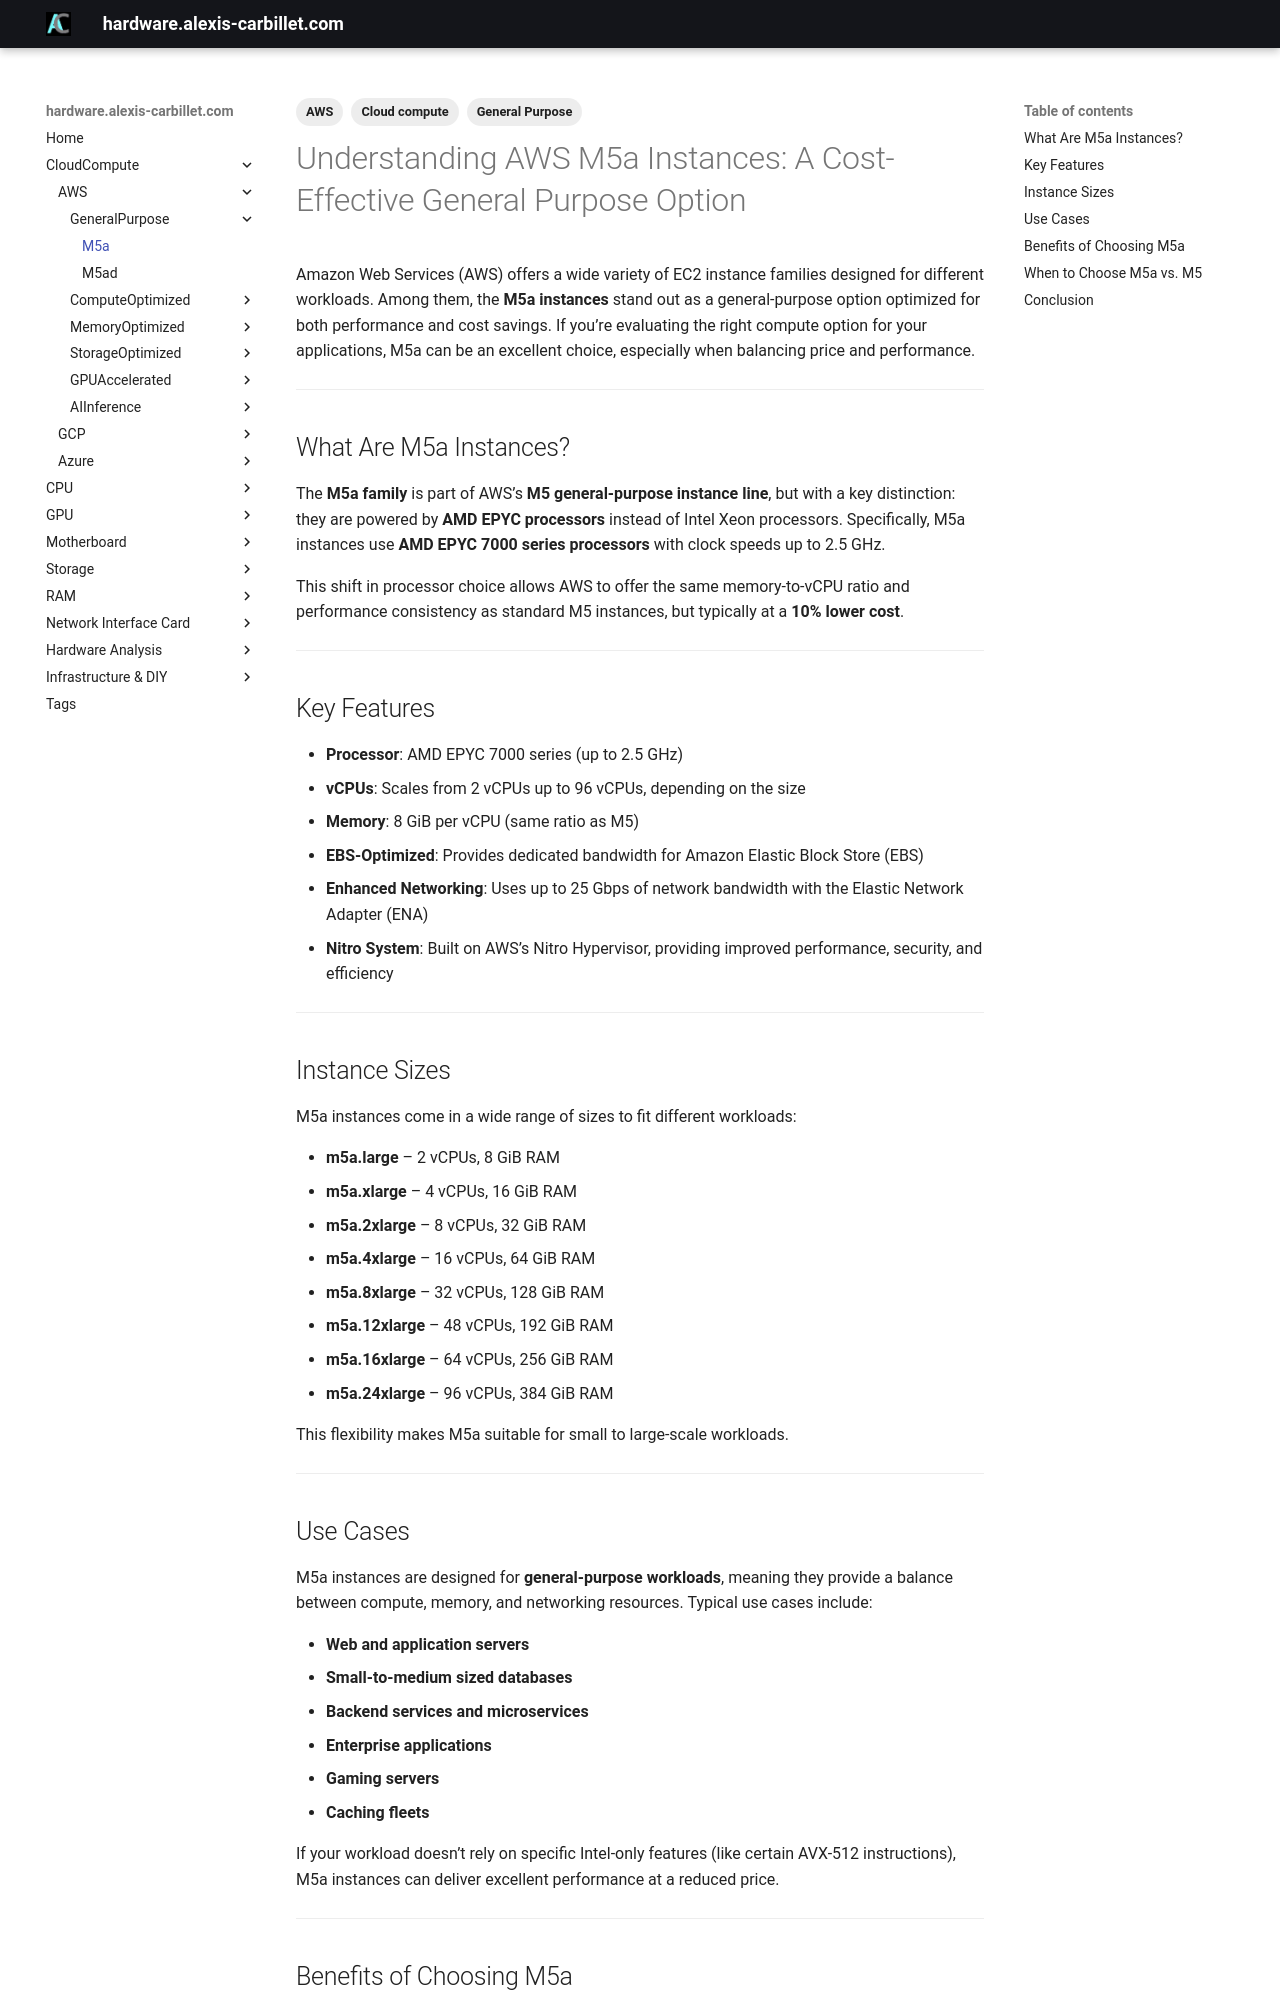

repository: alexiscarbillet/serverhub · page: CloudCompute/AWS/GeneralPurpose/M5a/index.html · generator: mkdocs

---
tags:
  - Cloud compute
  - AWS
  - General Purpose
---

# Understanding AWS M5a Instances: A Cost-Effective General Purpose Option

Amazon Web Services (AWS) offers a wide variety of EC2 instance families designed for different workloads. Among them, the **M5a instances** stand out as a general-purpose option optimized for both performance and cost savings. If you’re evaluating the right compute option for your applications, M5a can be an excellent choice, especially when balancing price and performance.

---

## What Are M5a Instances?

The **M5a family** is part of AWS’s **M5 general-purpose instance line**, but with a key distinction: they are powered by **AMD EPYC processors** instead of Intel Xeon processors. Specifically, M5a instances use **AMD EPYC 7000 series processors** with clock speeds up to 2.5 GHz.

This shift in processor choice allows AWS to offer the same memory-to-vCPU ratio and performance consistency as standard M5 instances, but typically at a **10% lower cost**.

---

## Key Features

* **Processor**: AMD EPYC 7000 series (up to 2.5 GHz)
* **vCPUs**: Scales from 2 vCPUs up to 96 vCPUs, depending on the size
* **Memory**: 8 GiB per vCPU (same ratio as M5)
* **EBS-Optimized**: Provides dedicated bandwidth for Amazon Elastic Block Store (EBS)
* **Enhanced Networking**: Uses up to 25 Gbps of network bandwidth with the Elastic Network Adapter (ENA)
* **Nitro System**: Built on AWS’s Nitro Hypervisor, providing improved performance, security, and efficiency

---

## Instance Sizes

M5a instances come in a wide range of sizes to fit different workloads:

* **m5a.large** – 2 vCPUs, 8 GiB RAM
* **m5a.xlarge** – 4 vCPUs, 16 GiB RAM
* **m5a.2xlarge** – 8 vCPUs, 32 GiB RAM
* **m5a.4xlarge** – 16 vCPUs, 64 GiB RAM
* **m5a.8xlarge** – 32 vCPUs, 128 GiB RAM
* **m5a.12xlarge** – 48 vCPUs, 192 GiB RAM
* **m5a.16xlarge** – 64 vCPUs, 256 GiB RAM
* **m5a.24xlarge** – 96 vCPUs, 384 GiB RAM

This flexibility makes M5a suitable for small to large-scale workloads.

---

## Use Cases

M5a instances are designed for **general-purpose workloads**, meaning they provide a balance between compute, memory, and networking resources. Typical use cases include:

* **Web and application servers**
* **Small-to-medium sized databases**
* **Backend services and microservices**
* **Enterprise applications**
* **Gaming servers**
* **Caching fleets**

If your workload doesn’t rely on specific Intel-only features (like certain AVX-512 instructions), M5a instances can deliver excellent performance at a reduced price.

---
